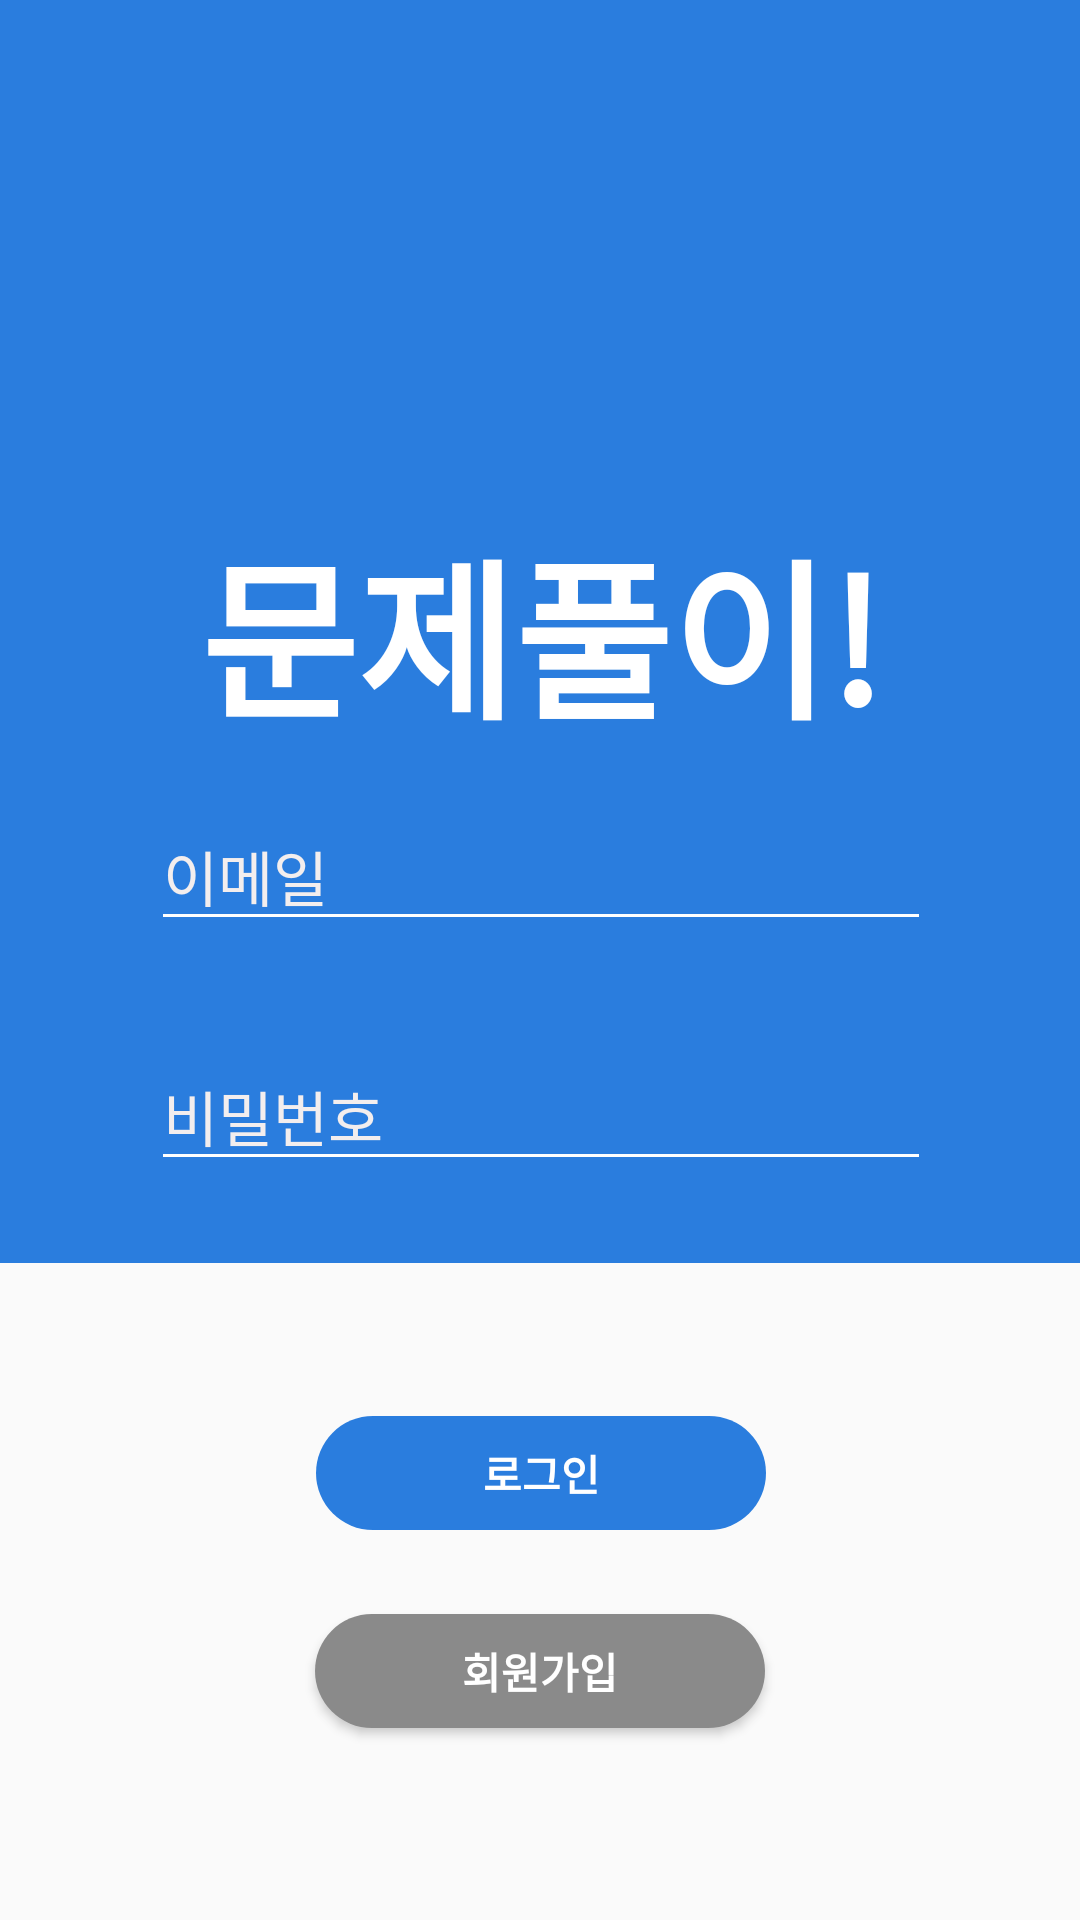

Here is an Android app screen rendered from its layout file. Give the layout XML and the strings, colors and styles it references.
<!-- AndroidManifest.xml: application theme AppTheme -->
<!-- res/layout/activity_main.xml -->
<?xml version="1.0" encoding="utf-8"?>
<androidx.constraintlayout.widget.ConstraintLayout xmlns:android="http://schemas.android.com/apk/res/android"
    xmlns:app="http://schemas.android.com/apk/res-auto"
    xmlns:tools="http://schemas.android.com/tools"
    android:layout_width="match_parent"
    android:layout_height="match_parent"
    tools:context=".MainActivity">

    <FrameLayout
        android:layout_width="409dp"
        android:layout_height="421dp"
        android:background="@color/colorPrimary"
        android:layout_marginBottom="64dp"
        app:layout_constraintEnd_toEndOf="parent"
        app:layout_constraintStart_toStartOf="parent"
        app:layout_constraintTop_toTopOf="parent">

        <TextView
            android:layout_width="wrap_content"
            android:layout_height="wrap_content"
            android:layout_gravity="center"
            android:text="문제풀이!"
            android:textColor="@android:color/white"
            android:textSize="57dp"
            android:textStyle="bold" />

        <EditText
            android:id="@+id/email"
            android:layout_width="260dp"
            android:layout_height="wrap_content"
            android:layout_gravity="center"
            android:layout_marginTop="80dp"
            android:backgroundTint="@color/colorAccent"
            android:hint="이메일"
            android:inputType="textWebEmailAddress"
            android:textColor="@color/colorAccent"
            android:textColorHighlight="#EFEAEA"
            android:textColorHint="#F3EEEE"
            android:textSize="20dp" />

        <EditText
            android:id="@+id/password"
            android:layout_width="260dp"
            android:layout_height="wrap_content"
            android:layout_gravity="center"
            android:layout_marginTop="160dp"
            android:backgroundTint="@color/colorAccent"
            android:hint="비밀번호"
            android:inputType="textPassword"
            android:textColor="@color/colorAccent"
            android:textColorHighlight="#EFEAEA"
            android:textColorHint="#F3EEEE"
            android:textSize="20dp" />


    </FrameLayout>

    <Button
        android:id="@+id/signIn"
        android:layout_width="150dp"
        android:layout_height="38dp"
        android:layout_marginBottom="28dp"
        android:text="로그인"
        android:textColor = "@android:color/white"
        android:textStyle="bold"
        android:stateListAnimator="@null"
        android:background="@drawable/rounded_corners"
        app:layout_constraintBottom_toTopOf="@+id/signUp"
        app:layout_constraintEnd_toEndOf="parent"
        app:layout_constraintHorizontal_bias="0.501"
        app:layout_constraintStart_toStartOf="parent"
        />

    <Button
        android:id="@+id/signUp"
        android:layout_width="150dp"
        android:layout_height="38dp"
        android:layout_marginBottom="64dp"
        android:text="회원가입"
        android:textColor = "@android:color/white"
        android:textStyle="bold"
        android:backgroundTint="#8A8A8A"
        android:background="@drawable/rounded_corners"
        app:layout_constraintBottom_toBottomOf="parent"
        app:layout_constraintEnd_toEndOf="parent"
        app:layout_constraintStart_toStartOf="parent" />

</androidx.constraintlayout.widget.ConstraintLayout>
<!-- resources referenced by this layout -->
<resources>
  <color name="colorAccent">#ffffff</color>
  <color name="colorPrimary">#2A7DDE</color>
  <!-- drawable rounded_corners (drawable) -->
  <?xml version="1.0" encoding="utf-8"?>
  <shape android:shape="rectangle" xmlns:android="http://schemas.android.com/apk/res/android">
      <corners android:radius = "300dp"/>
      <solid android:color = "@color/colorPrimary"/>
  </shape>
  <style name="AppTheme" parent="Theme.AppCompat.Light.NoActionBar">
          
          <item name="colorPrimary">@color/colorPrimary</item>
          <item name="colorPrimaryDark">@color/colorPrimaryDark</item>
          <item name="colorAccent">@color/colorAccent</item>
      </style>
  <color name="colorPrimaryDark">#2A7DDE</color>
</resources>
